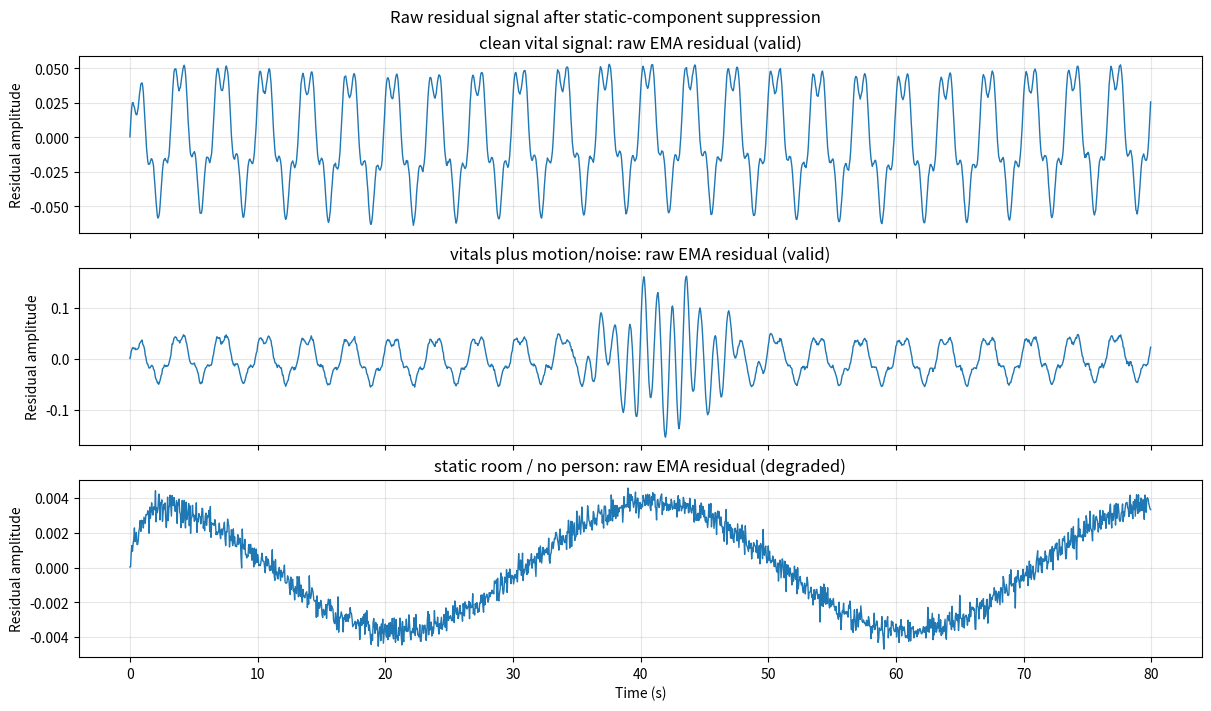
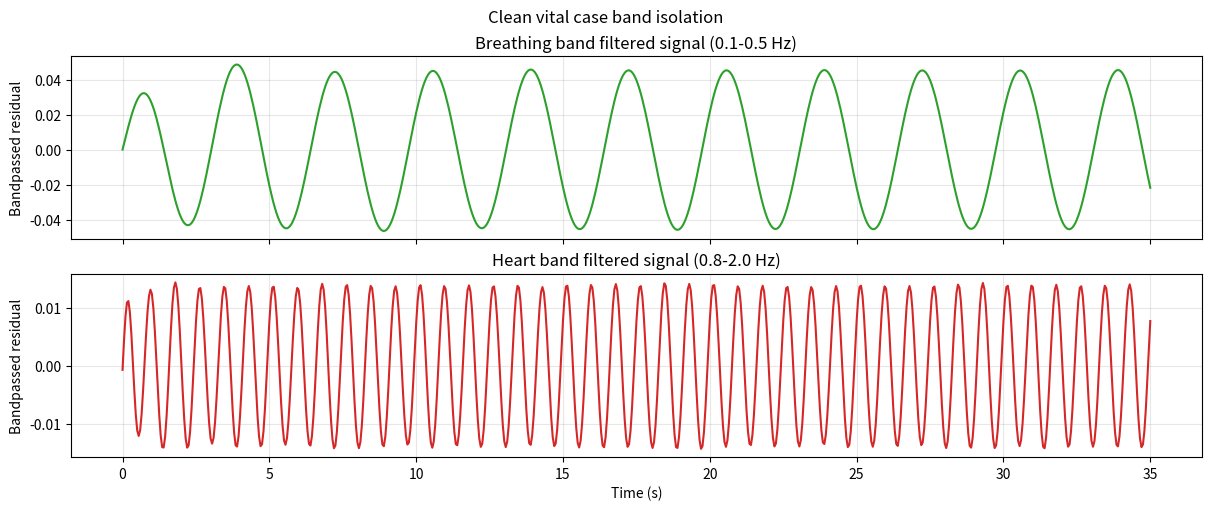
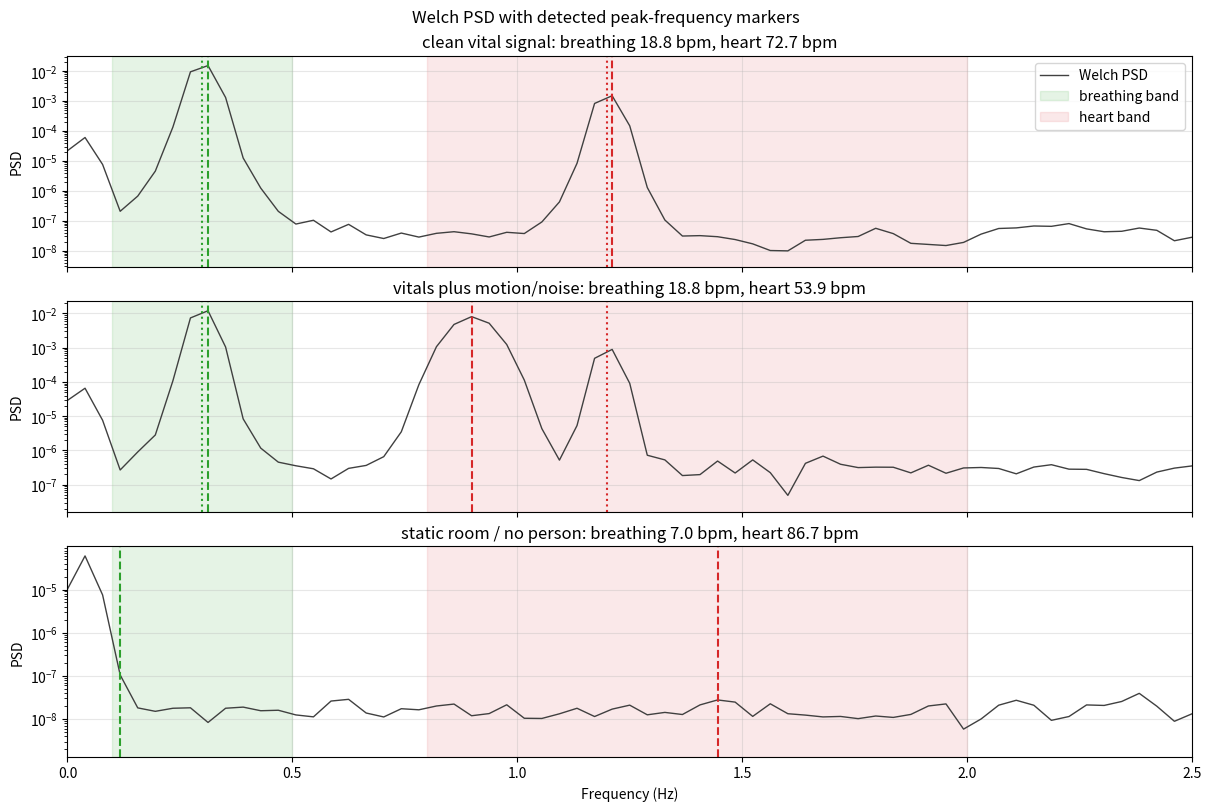
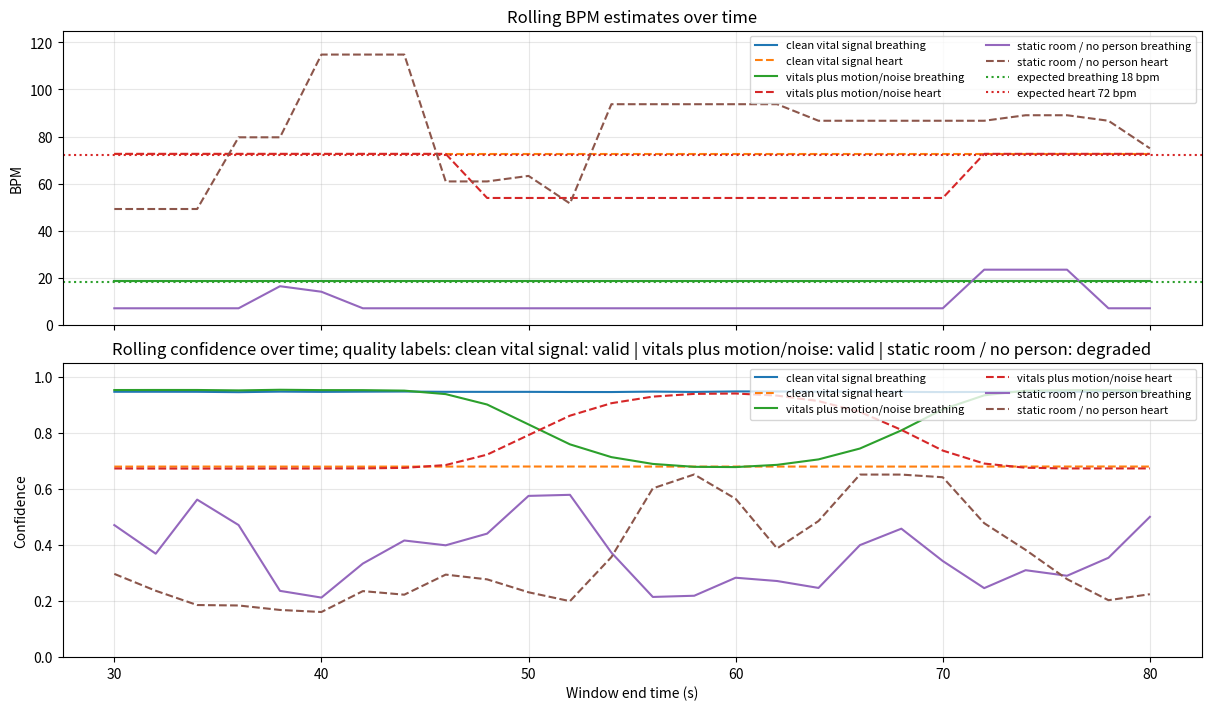

Write the Python code that produced these figures, in order.
from dataclasses import dataclass

import numpy as np

try:
    import matplotlib.pyplot as plt
except Exception as exc:
    raise RuntimeError('Install the research extra with: uv sync --extra research') from exc

try:
    from scipy import signal as scipy_signal
except Exception as exc:
    scipy_signal = None
    SCIPY_IMPORT_ERROR = exc
else:
    SCIPY_IMPORT_ERROR = None

try:
    import ruview.vitals as vitals_api

    ApiCsiFrame = getattr(vitals_api, 'CsiVitalFrame', getattr(vitals_api, 'CsiFrame', None))
    ApiCsiVitalPreprocessor = getattr(vitals_api, 'CsiVitalPreprocessor', None)
    ApiBreathingExtractor = getattr(vitals_api, 'BreathingExtractor', None)
    ApiHeartRateExtractor = getattr(vitals_api, 'HeartRateExtractor', None)
    if not all((ApiCsiFrame, ApiCsiVitalPreprocessor, ApiBreathingExtractor, ApiHeartRateExtractor)):
        raise AttributeError('ruview.vitals is missing one or more guarded notebook API classes')
except Exception as exc:
    vitals_api = None
    ApiCsiFrame = None
    ApiCsiVitalPreprocessor = None
    ApiBreathingExtractor = None
    ApiHeartRateExtractor = None
    VITALS_API_IMPORT_ERROR = exc
else:
    VITALS_API_IMPORT_ERROR = None

SAMPLE_RATE_HZ = 20.0
DURATION_S = 80.0
N_SUBCARRIERS = 56
BREATHING_BAND_HZ = (0.1, 0.5)
HEART_BAND_HZ = (0.8, 2.0)
EXPECTED_BREATHING_HZ = 0.3
EXPECTED_HEART_HZ = 1.2
EXPECTED_BREATHING_BPM = EXPECTED_BREATHING_HZ * 60.0
EXPECTED_HEART_BPM = EXPECTED_HEART_HZ * 60.0

time_s = np.arange(int(DURATION_S * SAMPLE_RATE_HZ), dtype=float) / SAMPLE_RATE_HZ
subcarrier_index = np.arange(N_SUBCARRIERS, dtype=float)

import_status = {
    'scipy_available': scipy_signal is not None,
    'ruview_vitals_api_available': ApiCsiFrame is not None,
    'vitals_api_import_error': None if VITALS_API_IMPORT_ERROR is None else repr(VITALS_API_IMPORT_ERROR),
}

import_status


@dataclass(frozen=True)
class VitalFixture:
    name: str
    label: str
    time_s: np.ndarray
    amplitudes: np.ndarray
    phases: np.ndarray
    expected_breathing_hz: float | None
    expected_heart_hz: float | None
    description: str


def make_vital_fixture(name, *, seed, breath_amp, heart_amp, noise_std, motion_artifact=False):
    rng = np.random.default_rng(seed)
    subcarrier_axis = np.linspace(-1.0, 1.0, N_SUBCARRIERS)[None, :]
    weights = 0.75 + 0.35 * np.exp(-((subcarrier_axis - 0.18) / 0.36) ** 2)
    weights = weights + 0.08 * np.sin(2.0 * np.pi * (subcarrier_axis + 0.15))

    baseline = 1.0 + 0.08 * np.cos(2.0 * np.pi * subcarrier_axis)
    slow_drift = 0.025 * np.sin(2.0 * np.pi * 0.025 * time_s[:, None] + 0.5 * subcarrier_axis)
    breathing = breath_amp * np.sin(2.0 * np.pi * EXPECTED_BREATHING_HZ * time_s[:, None])
    heart = heart_amp * np.sin(2.0 * np.pi * EXPECTED_HEART_HZ * time_s[:, None] + 0.45)
    amplitudes = baseline + slow_drift + (breathing + heart) * weights

    phases = 0.18 * subcarrier_axis + 0.015 * breathing * weights + 0.030 * heart * weights

    if motion_artifact:
        burst_center = 42.0
        burst = np.exp(-0.5 * ((time_s[:, None] - burst_center) / 3.5) ** 2)
        amplitudes = amplitudes + 0.13 * burst * np.sin(2.0 * np.pi * 0.9 * time_s[:, None])
        phases = phases + 0.08 * burst * np.cos(2.0 * np.pi * 0.7 * time_s[:, None])

    amplitudes = amplitudes + rng.normal(0.0, noise_std, amplitudes.shape)
    phases = phases + rng.normal(0.0, noise_std * 0.30, phases.shape)
    amplitudes = np.maximum(amplitudes, 1e-6)

    if breath_amp == 0.0 and heart_amp == 0.0:
        expected_breathing_hz = None
        expected_heart_hz = None
    else:
        expected_breathing_hz = EXPECTED_BREATHING_HZ
        expected_heart_hz = EXPECTED_HEART_HZ

    labels = {
        'clean_vitals': 'clean vital signal',
        'noisy_motion': 'vitals plus motion/noise',
        'static_room': 'static room / no person',
    }
    descriptions = {
        'clean_vitals': 'dominant breathing and heart components with light sensor noise',
        'noisy_motion': 'same physiological frequencies plus a transient body-motion artifact',
        'static_room': 'slow drift and low noise without physiological periodicity',
    }

    return VitalFixture(
        name=name,
        label=labels[name],
        time_s=time_s,
        amplitudes=amplitudes,
        phases=phases,
        expected_breathing_hz=expected_breathing_hz,
        expected_heart_hz=expected_heart_hz,
        description=descriptions[name],
    )


fixtures = {
    'clean_vitals': make_vital_fixture('clean_vitals', seed=5103, breath_amp=0.055, heart_amp=0.015, noise_std=0.004),
    'noisy_motion': make_vital_fixture('noisy_motion', seed=5104, breath_amp=0.050, heart_amp=0.012, noise_std=0.012, motion_artifact=True),
    'static_room': make_vital_fixture('static_room', seed=5105, breath_amp=0.0, heart_amp=0.0, noise_std=0.003),
}

fixture_summary = {
    name: {
        'label': fixture.label,
        'shape': fixture.amplitudes.shape,
        'expected_breathing_bpm': None if fixture.expected_breathing_hz is None else round(fixture.expected_breathing_hz * 60.0, 1),
        'expected_heart_bpm': None if fixture.expected_heart_hz is None else round(fixture.expected_heart_hz * 60.0, 1),
    }
    for name, fixture in fixtures.items()
}

fixture_summary


def ema_residuals(amplitudes, alpha=0.05):
    amplitudes = np.asarray(amplitudes, dtype=float)
    predictions = amplitudes[0].copy()
    residuals = np.zeros_like(amplitudes)

    for index in range(1, amplitudes.shape[0]):
        residuals[index] = amplitudes[index] - predictions
        predictions = alpha * amplitudes[index] + (1.0 - alpha) * predictions

    return residuals


def aggregate_residual(residuals):
    variance = np.var(residuals, axis=0)
    if float(variance.sum()) <= 1e-15:
        weights = np.full(residuals.shape[1], 1.0 / residuals.shape[1])
    else:
        weights = variance / variance.sum()
    aggregate = residuals @ weights
    return aggregate - float(np.mean(aggregate)), weights


def bandpass_signal(values, band_hz, sample_rate_hz=SAMPLE_RATE_HZ):
    values = np.asarray(values, dtype=float)
    centered = values - float(np.mean(values))

    if scipy_signal is not None and values.size > 32:
        sos = scipy_signal.butter(4, band_hz, btype='bandpass', fs=sample_rate_hz, output='sos')
        return scipy_signal.sosfiltfilt(sos, centered)

    freqs = np.fft.rfftfreq(values.size, d=1.0 / sample_rate_hz)
    spectrum = np.fft.rfft(centered)
    mask = (freqs >= band_hz[0]) & (freqs <= band_hz[1])
    spectrum[~mask] = 0.0
    return np.fft.irfft(spectrum, n=values.size)


def welch_psd(values, sample_rate_hz=SAMPLE_RATE_HZ):
    values = np.asarray(values, dtype=float)
    nperseg = min(512, values.size)

    if scipy_signal is not None and values.size >= 64:
        freqs, psd = scipy_signal.welch(
            values,
            fs=sample_rate_hz,
            nperseg=nperseg,
            noverlap=nperseg // 2,
            detrend='constant',
        )
        return freqs, psd

    segment = min(512, max(64, values.size // 4))
    step = max(1, segment // 2)
    window = np.hanning(segment)
    scale = sample_rate_hz * float(np.sum(window ** 2))
    spectra = []
    for start in range(0, values.size - segment + 1, step):
        chunk = values[start:start + segment]
        chunk = (chunk - float(np.mean(chunk))) * window
        spectra.append((np.abs(np.fft.rfft(chunk)) ** 2) / max(scale, 1e-15))
    freqs = np.fft.rfftfreq(segment, d=1.0 / sample_rate_hz)
    return freqs, np.mean(spectra, axis=0)


def band_peak(freqs, psd, band_hz):
    mask = (freqs >= band_hz[0]) & (freqs <= band_hz[1])
    if not np.any(mask):
        return {'freq_hz': np.nan, 'bpm': np.nan, 'confidence': 0.0, 'peak_ratio': 0.0}

    band_freqs = freqs[mask]
    band_psd = psd[mask]
    peak_index = int(np.argmax(band_psd))
    peak_freq = float(band_freqs[peak_index])
    peak_power = float(band_psd[peak_index])
    band_mean = float(np.mean(band_psd)) + 1e-18
    total_power = float(np.trapezoid(psd, freqs)) + 1e-18
    band_power = float(np.trapezoid(band_psd, band_freqs)) if band_freqs.size > 1 else peak_power
    peak_ratio = peak_power / band_mean
    energy_share = np.clip(band_power / total_power, 0.0, 1.0)
    peak_confidence = np.clip((peak_ratio - 1.0) / 5.0, 0.0, 1.0)
    confidence = float(np.clip(0.65 * peak_confidence + 0.35 * energy_share, 0.0, 1.0))

    return {
        'freq_hz': peak_freq,
        'bpm': peak_freq * 60.0,
        'confidence': confidence,
        'peak_ratio': peak_ratio,
    }


def quality_label(raw_residual, breathing_confidence, heart_confidence):
    rms = float(np.sqrt(np.mean(np.asarray(raw_residual) ** 2)))
    confidence = max(float(breathing_confidence), float(heart_confidence))
    if rms < 0.004 and confidence < 0.35:
        return 'static/unavailable'
    if confidence >= 0.70:
        return 'valid'
    if confidence >= 0.40:
        return 'degraded'
    return 'unreliable'


def estimate_over_time(raw_residual, window_s=30.0, step_s=2.0):
    window = int(window_s * SAMPLE_RATE_HZ)
    step = int(step_s * SAMPLE_RATE_HZ)
    rows = []

    for end in range(window, raw_residual.size + 1, step):
        segment = raw_residual[end - window:end]
        freqs, psd = welch_psd(segment)
        breathing = band_peak(freqs, psd, BREATHING_BAND_HZ)
        heart = band_peak(freqs, psd, HEART_BAND_HZ)
        rows.append({
            'time_s': end / SAMPLE_RATE_HZ,
            'breathing_bpm': breathing['bpm'],
            'heart_bpm': heart['bpm'],
            'breathing_confidence': breathing['confidence'],
            'heart_confidence': heart['confidence'],
            'quality': quality_label(segment, breathing['confidence'], heart['confidence']),
        })

    return rows


def analyze_fixture(fixture):
    residuals = ema_residuals(fixture.amplitudes, alpha=0.05)
    raw_residual, weights = aggregate_residual(residuals)
    breathing_filtered = bandpass_signal(raw_residual, BREATHING_BAND_HZ)
    heart_filtered = bandpass_signal(raw_residual, HEART_BAND_HZ)
    freqs, psd = welch_psd(raw_residual)
    breathing_peak = band_peak(freqs, psd, BREATHING_BAND_HZ)
    heart_peak = band_peak(freqs, psd, HEART_BAND_HZ)
    rolling = estimate_over_time(raw_residual)
    quality = quality_label(raw_residual, breathing_peak['confidence'], heart_peak['confidence'])

    return {
        'fixture': fixture,
        'residuals': residuals,
        'raw_residual': raw_residual,
        'subcarrier_weights': weights,
        'breathing_filtered': breathing_filtered,
        'heart_filtered': heart_filtered,
        'freqs': freqs,
        'psd': psd,
        'breathing_peak': breathing_peak,
        'heart_peak': heart_peak,
        'rolling': rolling,
        'quality': quality,
    }


def estimate_to_dict(estimate):
    if estimate is None:
        return None
    return {
        'value_bpm': getattr(estimate, 'value_bpm', None),
        'confidence': getattr(estimate, 'confidence', None),
        'status': str(getattr(estimate, 'status', None)),
    }


def construct_guarded(constructor, *, keyword_args, positional_args):
    try:
        return constructor(**keyword_args)
    except TypeError:
        return constructor(*positional_args)


def update_or_extract(extractor, residual, aux):
    if hasattr(extractor, 'update'):
        return extractor.update(residual, aux)
    return extractor.extract(residual, aux)


def make_api_frame(amplitude, phase, sample_index):
    try:
        return ApiCsiFrame(
            amplitudes=amplitude.tolist(),
            phases=phase.tolist(),
            sample_index=sample_index,
            sample_rate_hz=SAMPLE_RATE_HZ,
        )
    except TypeError:
        return ApiCsiFrame(
            amplitudes=amplitude.tolist(),
            phases=phase.tolist(),
            n_subcarriers=N_SUBCARRIERS,
            sample_index=sample_index,
            sample_rate_hz=SAMPLE_RATE_HZ,
        )


def run_guarded_vitals_api(fixture):
    api_ready = all(
        candidate is not None
        for candidate in (ApiCsiFrame, ApiCsiVitalPreprocessor, ApiBreathingExtractor, ApiHeartRateExtractor)
    )
    if not api_ready:
        return {'status': 'local fallback helpers active', 'reason': repr(VITALS_API_IMPORT_ERROR)}

    try:
        preprocessor = construct_guarded(
            ApiCsiVitalPreprocessor,
            keyword_args={'n_subcarriers': N_SUBCARRIERS, 'alpha': 0.05},
            positional_args=(N_SUBCARRIERS, 0.05),
        )
        breathing = construct_guarded(
            ApiBreathingExtractor,
            keyword_args={
                'sample_rate_hz': SAMPLE_RATE_HZ,
                'window_seconds': 30.0,
                'n_subcarriers': N_SUBCARRIERS,
                'smoother': None,
            },
            positional_args=(N_SUBCARRIERS, SAMPLE_RATE_HZ, 30.0),
        )
        heart = construct_guarded(
            ApiHeartRateExtractor,
            keyword_args={
                'sample_rate_hz': SAMPLE_RATE_HZ,
                'window_seconds': 15.0,
                'n_subcarriers': N_SUBCARRIERS,
                'smoother': None,
            },
            positional_args=(N_SUBCARRIERS, SAMPLE_RATE_HZ, 15.0),
        )
        weights = np.full(N_SUBCARRIERS, 1.0 / N_SUBCARRIERS)
        last_breathing = None
        last_heart = None

        for index, (amplitude, phase) in enumerate(zip(fixture.amplitudes, fixture.phases, strict=True)):
            frame = make_api_frame(amplitude, phase, index)
            residual = preprocessor.process(frame)
            if residual is not None:
                last_breathing = update_or_extract(breathing, residual, weights.tolist())
                last_heart = update_or_extract(heart, residual, phase.tolist())

        return {
            'status': 'ruview.vitals guarded API executed',
            'last_breathing': estimate_to_dict(last_breathing),
            'last_heart': estimate_to_dict(last_heart),
        }
    except Exception as exc:
        return {'status': 'guarded API failed; local fallback helpers active', 'reason': repr(exc)}


analyses = {name: analyze_fixture(fixture) for name, fixture in fixtures.items()}
api_probe = run_guarded_vitals_api(fixtures['clean_vitals'])

analysis_summary = [
    {
        'case': analysis['fixture'].label,
        'breathing_peak_bpm': round(float(analysis['breathing_peak']['bpm']), 1),
        'heart_peak_bpm': round(float(analysis['heart_peak']['bpm']), 1),
        'breathing_confidence': round(float(analysis['breathing_peak']['confidence']), 3),
        'heart_confidence': round(float(analysis['heart_peak']['confidence']), 3),
        'quality': analysis['quality'],
    }
    for analysis in analyses.values()
]

{'summary': analysis_summary, 'api_probe': api_probe}


fig, axes = plt.subplots(len(analyses), 1, figsize=(12, 7), sharex=True, constrained_layout=True)

for ax, analysis in zip(axes, analyses.values(), strict=True):
    fixture = analysis['fixture']
    ax.plot(fixture.time_s, analysis['raw_residual'], linewidth=1.0, color='tab:blue')
    ax.set_title(f"{fixture.label}: raw EMA residual ({analysis['quality']})")
    ax.set_ylabel('Residual amplitude')
    ax.grid(True, alpha=0.3)

axes[-1].set_xlabel('Time (s)')
fig.suptitle('Raw residual signal after static-component suppression')
plt.show()


clean = analyses['clean_vitals']
fixture = clean['fixture']
plot_mask = fixture.time_s <= 35.0

fig, axes = plt.subplots(2, 1, figsize=(12, 5), sharex=True, constrained_layout=True)
axes[0].plot(fixture.time_s[plot_mask], clean['breathing_filtered'][plot_mask], color='tab:green')
axes[0].set_title('Breathing band filtered signal (0.1-0.5 Hz)')
axes[0].set_ylabel('Bandpassed residual')
axes[0].grid(True, alpha=0.3)

axes[1].plot(fixture.time_s[plot_mask], clean['heart_filtered'][plot_mask], color='tab:red')
axes[1].set_title('Heart band filtered signal (0.8-2.0 Hz)')
axes[1].set_xlabel('Time (s)')
axes[1].set_ylabel('Bandpassed residual')
axes[1].grid(True, alpha=0.3)

fig.suptitle('Clean vital case band isolation')
plt.show()


fig, axes = plt.subplots(len(analyses), 1, figsize=(12, 8), sharex=True, constrained_layout=True)

for ax, analysis in zip(axes, analyses.values(), strict=True):
    fixture = analysis['fixture']
    freqs = analysis['freqs']
    psd = analysis['psd']
    breathing_peak = analysis['breathing_peak']
    heart_peak = analysis['heart_peak']

    ax.semilogy(freqs, psd + 1e-18, color='0.25', linewidth=1.0, label='Welch PSD')
    ax.axvspan(*BREATHING_BAND_HZ, color='tab:green', alpha=0.12, label='breathing band')
    ax.axvspan(*HEART_BAND_HZ, color='tab:red', alpha=0.10, label='heart band')
    ax.axvline(breathing_peak['freq_hz'], color='tab:green', linestyle='--', linewidth=1.5)
    ax.axvline(heart_peak['freq_hz'], color='tab:red', linestyle='--', linewidth=1.5)
    if fixture.expected_breathing_hz is not None:
        ax.axvline(fixture.expected_breathing_hz, color='tab:green', linestyle=':', linewidth=1.5)
    if fixture.expected_heart_hz is not None:
        ax.axvline(fixture.expected_heart_hz, color='tab:red', linestyle=':', linewidth=1.5)
    ax.set_xlim(0.0, 2.5)
    ax.set_title(
        f"{fixture.label}: breathing {breathing_peak['bpm']:.1f} bpm, "
        f"heart {heart_peak['bpm']:.1f} bpm"
    )
    ax.set_ylabel('PSD')
    ax.grid(True, alpha=0.3)

axes[0].legend(loc='upper right')
axes[-1].set_xlabel('Frequency (Hz)')
fig.suptitle('Welch PSD with detected peak-frequency markers')
plt.show()


fig, axes = plt.subplots(2, 1, figsize=(12, 7), sharex=True, constrained_layout=True)

for analysis in analyses.values():
    fixture = analysis['fixture']
    rolling = analysis['rolling']
    rolling_time = np.array([row['time_s'] for row in rolling], dtype=float)
    breathing_bpm = np.array([row['breathing_bpm'] for row in rolling], dtype=float)
    heart_bpm = np.array([row['heart_bpm'] for row in rolling], dtype=float)
    breathing_confidence = np.array([row['breathing_confidence'] for row in rolling], dtype=float)
    heart_confidence = np.array([row['heart_confidence'] for row in rolling], dtype=float)

    axes[0].plot(rolling_time, breathing_bpm, label=f'{fixture.label} breathing')
    axes[0].plot(rolling_time, heart_bpm, linestyle='--', label=f'{fixture.label} heart')
    axes[1].plot(rolling_time, breathing_confidence, label=f'{fixture.label} breathing')
    axes[1].plot(rolling_time, heart_confidence, linestyle='--', label=f'{fixture.label} heart')

axes[0].axhline(EXPECTED_BREATHING_BPM, color='tab:green', linestyle=':', linewidth=1.5, label='expected breathing 18 bpm')
axes[0].axhline(EXPECTED_HEART_BPM, color='tab:red', linestyle=':', linewidth=1.5, label='expected heart 72 bpm')
axes[0].set_title('Rolling BPM estimates over time')
axes[0].set_ylabel('BPM')
axes[0].set_ylim(0, 125)
axes[0].grid(True, alpha=0.3)
axes[0].legend(loc='upper right', ncol=2, fontsize=8)

quality_text = ' | '.join(f"{a['fixture'].label}: {a['quality']}" for a in analyses.values())
axes[1].set_title(f'Rolling confidence over time; quality labels: {quality_text}')
axes[1].set_xlabel('Window end time (s)')
axes[1].set_ylabel('Confidence')
axes[1].set_ylim(0, 1.05)
axes[1].grid(True, alpha=0.3)
axes[1].legend(loc='upper right', ncol=2, fontsize=8)

plt.show()
